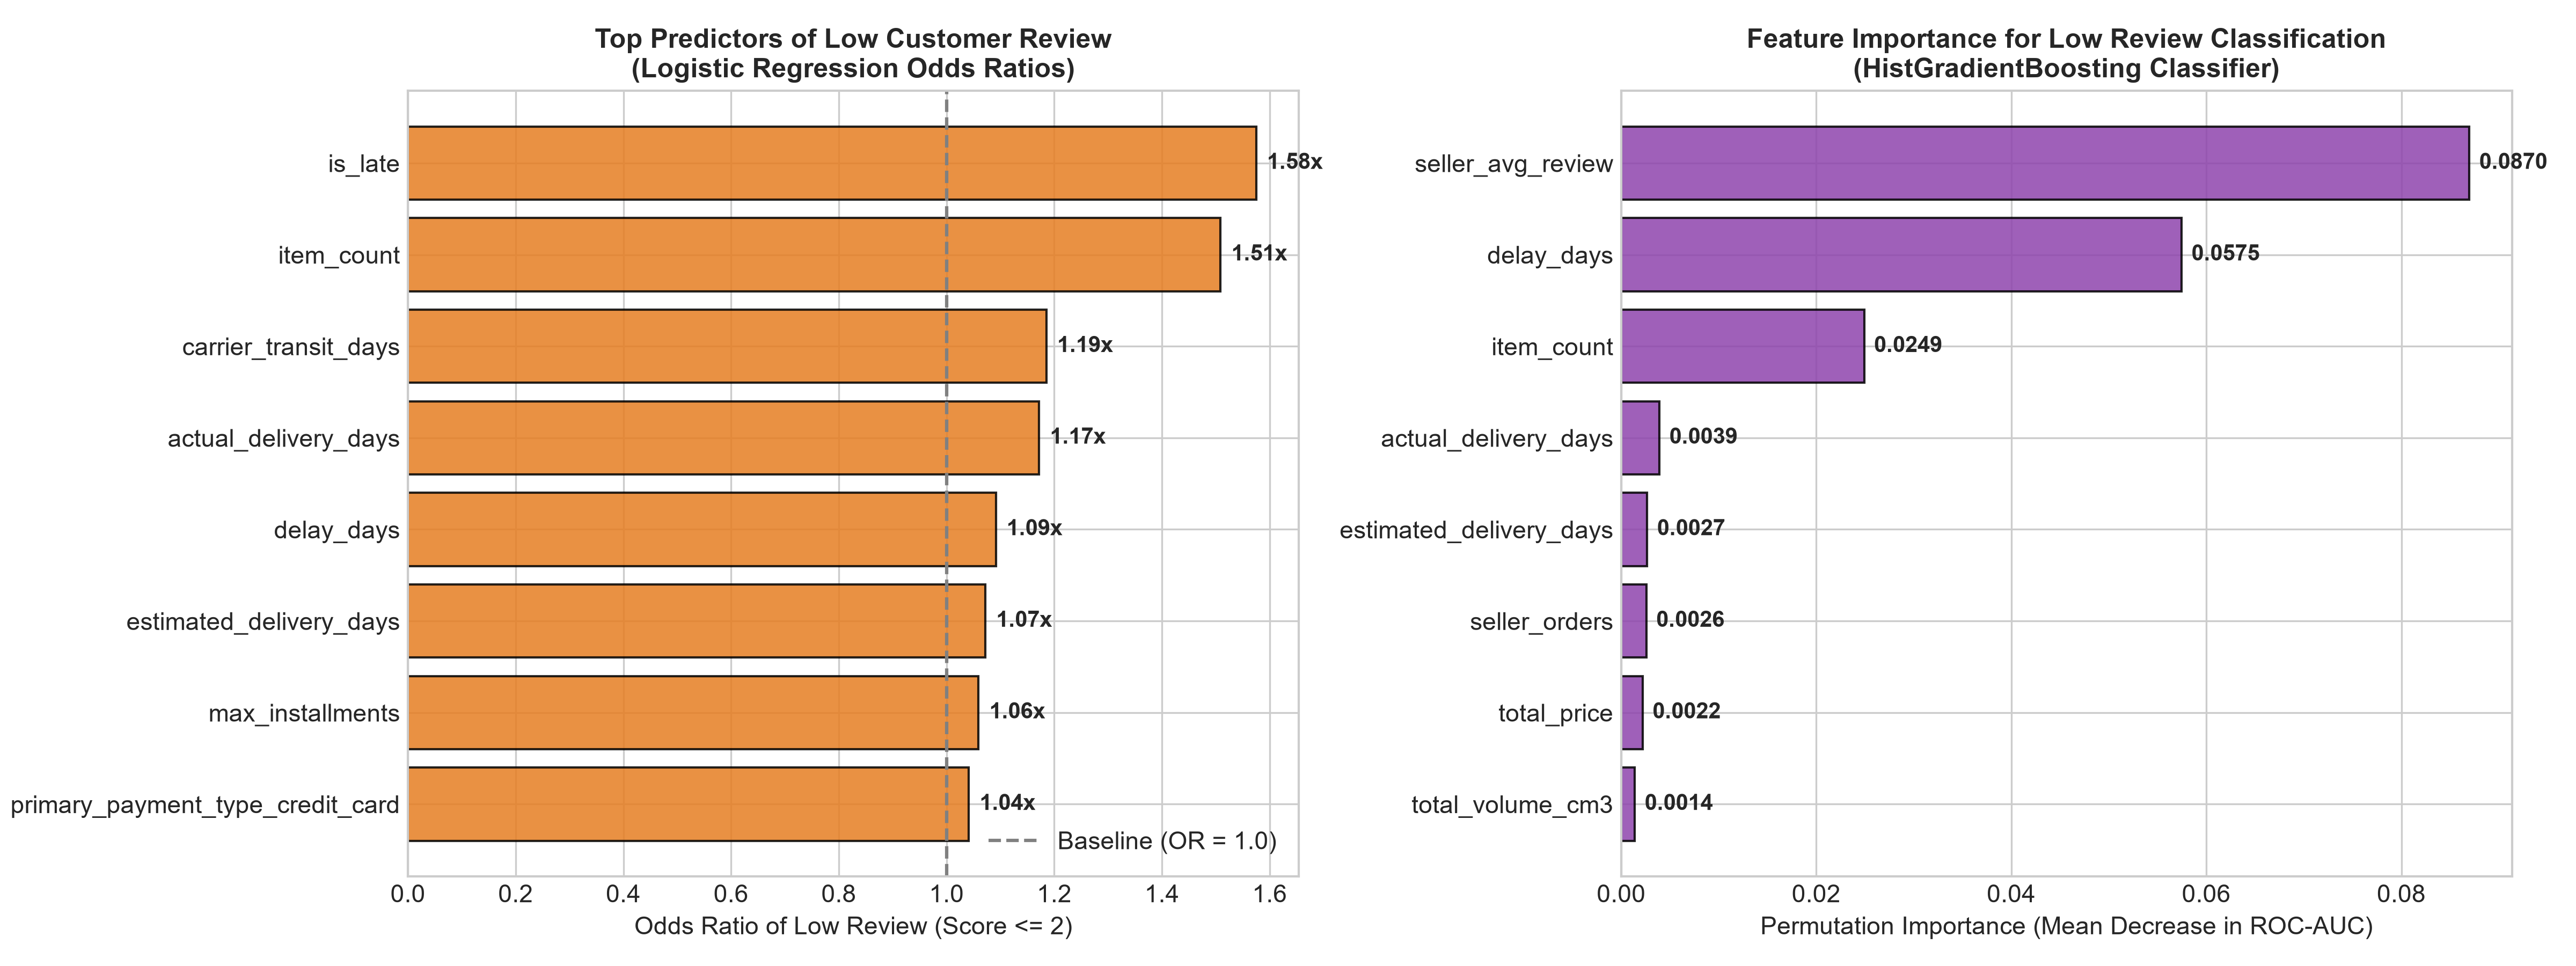

Values plotted in this chart, from the file beside it:
Feature, Importance
seller_avg_review, 0.08699
delay_days, 0.05748
item_count, 0.02493
actual_delivery_days, 0.003939
estimated_delivery_days, 0.002679
seller_orders, 0.002594
total_price, 0.002218
total_volume_cm3, 0.00141
approval_delay_hours, 0.0008852
avg_photos_qty, 0.0005449
is_interstate, 0.0005277
distance_km, 0.0004631
customer_region_Southeast, 0.0002055
carrier_transit_days, 0.0001684
customer_region_Northeast, 0.0001359
is_late, 0.0
primary_payment_type_voucher, -1.550477740937713e-06
is_seller_late_dispatch, -9.302866445737301e-06
primary_payment_type_credit_card, -4.535147392292771e-05
total_weight_g, -4.564218849937666e-05
customer_region_North, -5.126267031026662e-05
seller_handling_days, -6.201910963817465e-05
primary_payment_type_debit_card, -0.0001126
freight_to_price_ratio, -0.0003551
customer_region_South, -0.0003799
max_installments, -0.0004093
total_freight, -0.0005289
avg_desc_length, -0.001053
